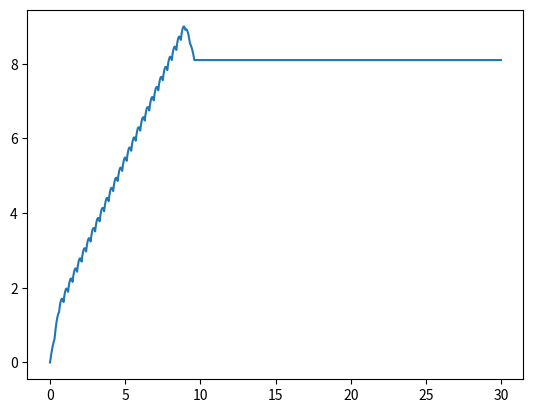

Write the Python code that produced this figure.
import matplotlib.pyplot as plt
import numpy as np


def value(x, dx, a, x0):
    x = x - dx
    if x < 0:
        return 0
    if x > 0.9 * x0:
        x = 0.9 * x0
    y = -a * x * (x - x0)
    return y


def get_value(x):
    y = 0
    ddy = 0.3
    for i in range(30):
        y += value(x, ddy * i, 3, 1)
    return y


if __name__ == '__main__':
    xs = np.arange(0, 30, 0.01)
    ys = np.zeros_like(xs)
    for i, x in enumerate(xs):
        ys[i] = get_value(x)
    plt.plot(xs, ys)
    plt.show()
